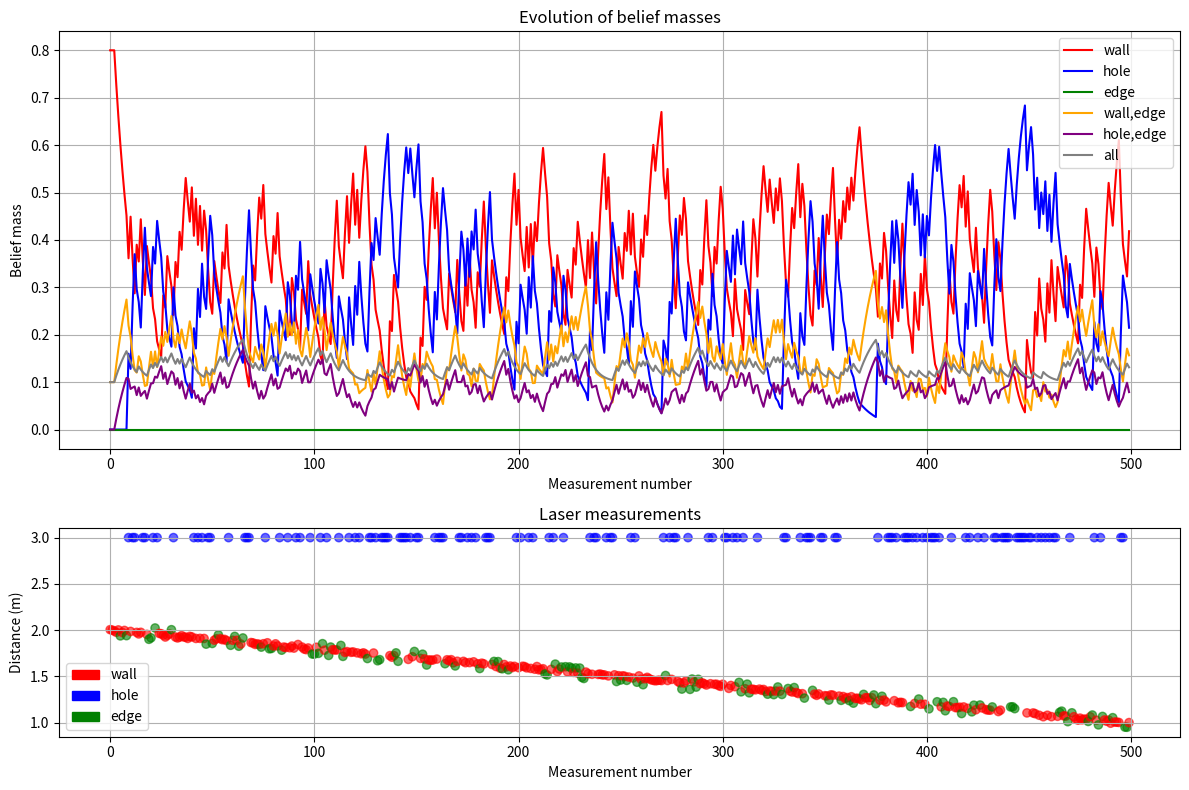

Reproduce this figure in Python.
import numpy as np
import matplotlib.pyplot as plt
from dataclasses import dataclass
from typing import Optional, Dict, Set
import matplotlib.patches as mpatches

@dataclass
class LaserMeasurement:
   """
   Represents a single laser measurement
   
   Attributes:
       distance: Measured distance to obstacle
       true_distance: Actual distance to wall
       state: Measurement state ('wall', 'hole', 'edge', 'oor')
       confidence: Measurement confidence [0,1]
   """
   distance: float
   true_distance: float  
   state: str
   confidence: float

class DSBeliefMasses:
   """
   Implements Dempster-Shafer belief mass operations
   """
   def __init__(self):
       # Initialize empty belief masses for all focal elements
       self.masses = {
           frozenset(['wall']): 0.0,
           frozenset(['hole']): 0.0,
           frozenset(['wall', 'edge']): 0.0,
           frozenset(['hole', 'edge']): 0.0,
           frozenset(['wall', 'hole']): 0.0,
           frozenset(['wall', 'hole', 'edge']): 0.0  # Full set (Θ)
       }
   
   def update_mass(self, focal_element: Set[str], mass: float):
       """
       Update mass for a given focal element
       
       Args:
           focal_element: Set of hypotheses
           mass: New mass value [0,1]
       """
       self.masses[frozenset(focal_element)] = mass

   def combine_dempster(self, other: 'DSBeliefMasses', 
                    discount_factor: float = 0.95,
                    memory_factor: float = 0.8) -> 'DSBeliefMasses':
        """
        Combine beliefs with memory effect
        
        Args:
            memory_factor: Weight of historical beliefs [0,1]
        """
        result = DSBeliefMasses()
        theta = frozenset(['wall', 'hole', 'edge'])
        
        # Combine with memory effect
        for A in self.masses:
            old_mass = self.masses[A] * memory_factor
            new_mass = other.masses.get(A, 0) * (1 - memory_factor)
            result.masses[A] = (old_mass + new_mass) * discount_factor
            
        # Normalize
        total_mass = sum(result.masses.values())
        if total_mass > 0:
            for A in result.masses:
                result.masses[A] /= total_mass
                
        return result

def simulate_laser_measurement(true_distance: float, 
                            wall_pattern_period: float,
                            noise_std: float = 0.01) -> LaserMeasurement:
   """
   Simulate laser measurement hitting a wall with periodic holes
   
   Args:
       true_distance: Actual distance to wall
       wall_pattern_period: Period of wall-hole pattern
       noise_std: Standard deviation of measurement noise
       
   Returns:
       LaserMeasurement instance with simulated reading
   """
   # Use random position on wall for each measurement
   relative_pos = np.random.uniform(0, wall_pattern_period)
   
   # Define regions (30% holes, 10% edges on each side)
   hole_width = wall_pattern_period * 0.3
   edge_width = wall_pattern_period * 0.1
   
   # Determine measurement type and value based on position
   if relative_pos < edge_width:
       state = 'edge'
       # Edge measurements are biased towards holes
       distance = true_distance + np.random.normal(0.05, noise_std)
       confidence = 0.6
   elif relative_pos < (edge_width + hole_width):
       state = 'hole'
       distance = float('inf')  # Out of range
       confidence = 0.9
   elif relative_pos < (wall_pattern_period - edge_width):
       state = 'wall'
       distance = true_distance + np.random.normal(0, noise_std)
       confidence = 0.9
   else:
       state = 'edge'
       # Edge measurements are biased towards wall
       distance = true_distance + np.random.normal(-0.05, noise_std)
       confidence = 0.6
       
   return LaserMeasurement(distance, true_distance, state, confidence)

def measurement_to_belief(measurement: LaserMeasurement) -> DSBeliefMasses:
   """
   Convert laser measurement to belief masses
   
   Args:
       measurement: LaserMeasurement instance
       
   Returns:
       DSBeliefMasses instance representing beliefs from measurement
   """
   belief = DSBeliefMasses()
   
   if measurement.distance == float('inf'):
       # Strong belief in hole for out-of-range measurements
       belief.update_mass({'hole'}, 0.8)
       belief.update_mass({'hole', 'edge'}, 0.1)
       belief.update_mass({'wall', 'hole', 'edge'}, 0.1)
   else:
       error = abs(measurement.distance - measurement.true_distance)
       if error < 0.01:
           # Strong belief in wall for accurate measurements
           belief.update_mass({'wall'}, 0.8)
           belief.update_mass({'wall', 'edge'}, 0.1)
           belief.update_mass({'wall', 'hole', 'edge'}, 0.1)
       else:
           # Probably edge for measurements with error
           belief.update_mass({'edge'}, 0.6)
           belief.update_mass({'wall', 'edge'}, 0.2)
           belief.update_mass({'hole', 'edge'}, 0.1)
           belief.update_mass({'wall', 'hole', 'edge'}, 0.1)
   
   return belief

def plot_belief_evolution(beliefs_history, measurements_history):
   """
   Plot evolution of belief masses and measurements over time
   
   Args:
       beliefs_history: List of DSBeliefMasses instances over time
       measurements_history: List of LaserMeasurement instances over time
   """
   fig, (ax1, ax2) = plt.subplots(2, 1, figsize=(12, 8), height_ratios=[2, 1])
   
   # Plot belief masses evolution
   times = list(range(len(beliefs_history)))
   masses_history = {
       'wall': [], 'hole': [], 'edge': [],
       'wall,edge': [], 'hole,edge': [], 'all': []
   }
   
   # Extract mass values for each hypothesis
   for belief in beliefs_history:
       masses_history['wall'].append(belief.masses.get(frozenset(['wall']), 0))
       masses_history['hole'].append(belief.masses.get(frozenset(['hole']), 0))
       masses_history['edge'].append(belief.masses.get(frozenset(['edge']), 0))
       masses_history['wall,edge'].append(
           belief.masses.get(frozenset(['wall', 'edge']), 0))
       masses_history['hole,edge'].append(
           belief.masses.get(frozenset(['hole', 'edge']), 0))
       masses_history['all'].append(
           belief.masses.get(frozenset(['wall', 'hole', 'edge']), 0))
   
   # Define colors for different hypotheses
   colors = {
       'wall': 'red', 'hole': 'blue', 'edge': 'green',
       'wall,edge': 'orange', 'hole,edge': 'purple', 'all': 'gray'
   }
   
   # Plot each hypothesis
   for key in masses_history:
       ax1.plot(times, masses_history[key], label=key, color=colors[key])
   
   ax1.set_xlabel('Measurement number')
   ax1.set_ylabel('Belief mass')
   ax1.set_title('Evolution of belief masses')
   ax1.grid(True)
   ax1.legend()
   
   # Plot measurements
   distances = [m.distance if m.distance != float('inf') else 3.0 
               for m in measurements_history]
   colors_map = {'wall': 'red', 'hole': 'blue', 'edge': 'green'}
   scatter_colors = [colors_map[m.state] for m in measurements_history]
   
   ax2.scatter(times, distances, c=scatter_colors, alpha=0.6)
   ax2.set_xlabel('Measurement number')
   ax2.set_ylabel('Distance (m)')
   ax2.set_title('Laser measurements')
   ax2.grid(True)
   
   # Add legend for measurements
   legend_elements = [mpatches.Patch(color=colors_map[key], label=key)
                     for key in colors_map]
   ax2.legend(handles=legend_elements)
   
   plt.tight_layout()
   plt.show()

def main():
   """Main simulation loop"""
   # Simulation parameters
   start_distance = 2.0  # Initial distance (meters)
   end_distance = 1.0    # Final distance (meters)
   wall_pattern_period = 0.2  # Wall pattern period (meters)
   n_measurements = 500  # Number of measurements
   
   # Calculate distance change per step
   distance_step = (start_distance - end_distance) / (n_measurements - 1)
   
   # Initialize tracking variables
   accumulated_belief = None
   beliefs_history = []
   measurements_history = []
   
   print(f"Simulating movement towards grated wall from {start_distance}m to {end_distance}m")
   print("\nFirst 5 measurements:")
   
   for i in range(n_measurements):
       # Calculate current distance
       current_distance = start_distance - (i * distance_step)
       
       # Get measurement
       measurement = simulate_laser_measurement(current_distance, wall_pattern_period)
       measurements_history.append(measurement)
       
       # Convert to belief masses
       belief = measurement_to_belief(measurement)
       
       # Update accumulated belief
       if accumulated_belief is None:
           accumulated_belief = belief
       else:
           accumulated_belief = accumulated_belief.combine_dempster(belief)
       
       beliefs_history.append(accumulated_belief)
       
       # Print first 5 measurements
       if i < 5:
           print(f"\nMeasurement {i+1}:")
           print(f"Distance to wall: {current_distance:.3f}m")
           print(f"State: {measurement.state}")
           print(f"Measured distance: {measurement.distance}m")
           print(f"Measurement confidence: {measurement.confidence:.2f}")
           print("Belief masses:")
           for focal_element, mass in belief.masses.items():
               if mass > 0:
                   print(f"  {set(focal_element)}: {mass:.3f}")
   
   print("\nFinal belief masses after", n_measurements, "measurements:")
   for focal_element, mass in accumulated_belief.masses.items():
       if mass > 0:
           print(f"  {set(focal_element)}: {mass:.3f}")
   
   # Visualize results
   plot_belief_evolution(beliefs_history, measurements_history)

if __name__ == "__main__":
   main()